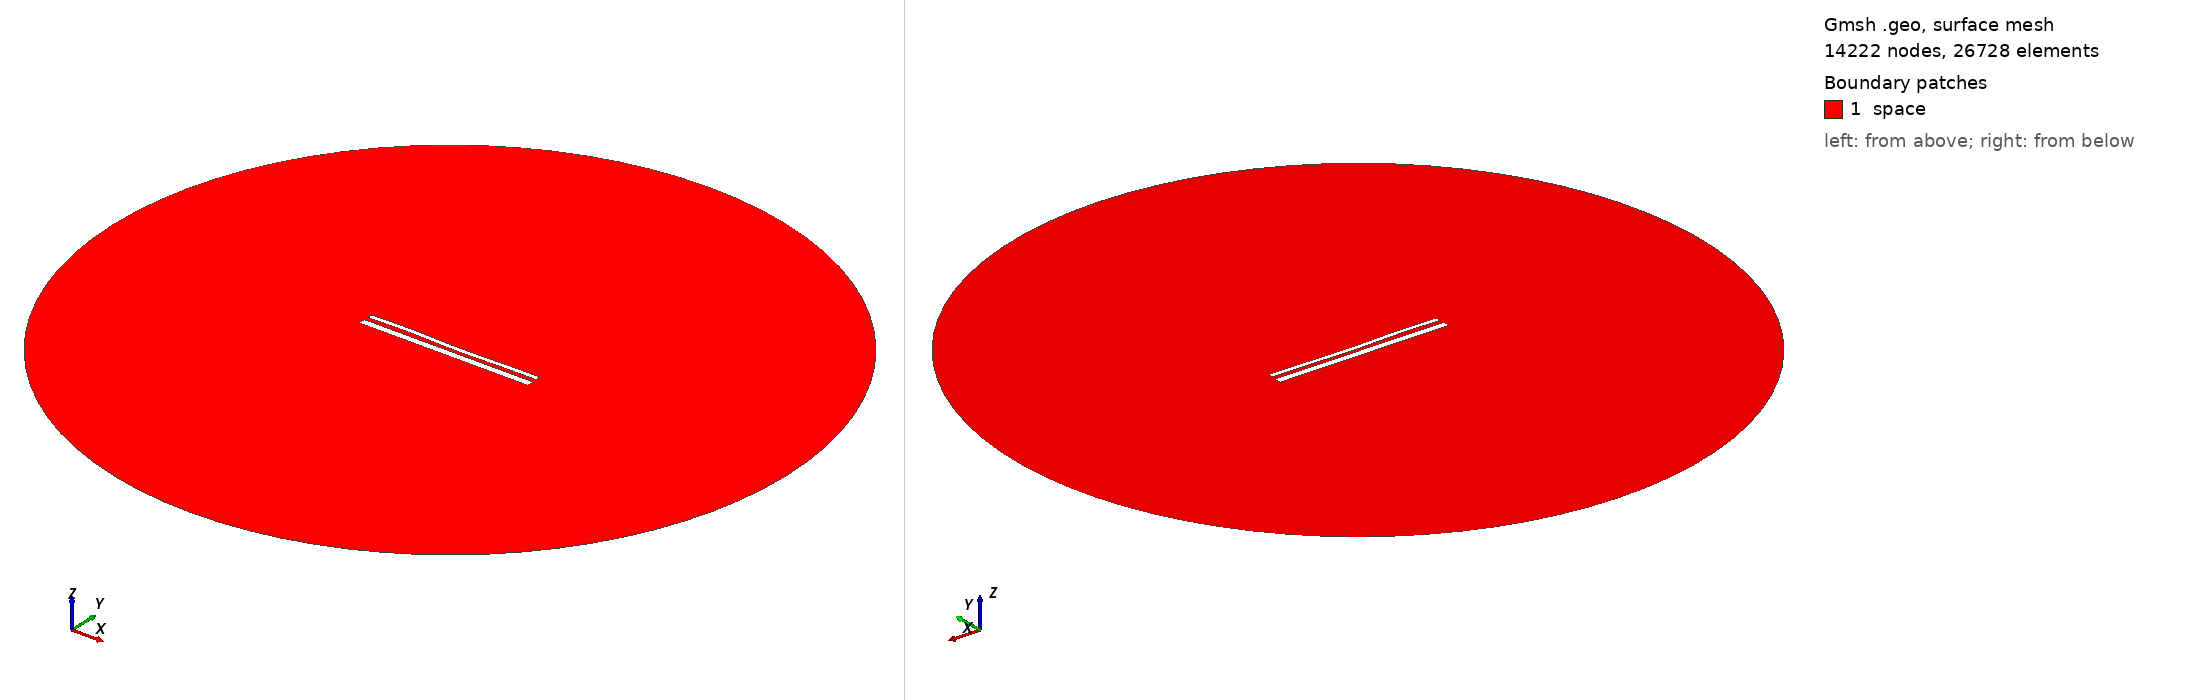

Gmsh geometry script, surface-meshed: 14222 nodes, 26728 surface elements. Boundary patches (legend numbers): 1 space. Left view from above one corner, right view from below the opposite corner. Legend entries are the model's physical surfaces. The drawing asked Gmsh for element sizes between 1% and 20% of the model's largest extent; the script's own settings can give other sizes.

=== 15025.geo (drawn) ===
//---------------------------------------
// Geometry kernel
//---------------------------------------

SetFactory("OpenCASCADE");



//---------------------------------------
// Parameters of the geometry
//---------------------------------------

// Overetch of the upper plate
overetch = 0.5;

// Distance between the plates
distance = 2.5;

// Discretization over the x axis (for the deformation)
nx = 50; 

// Length of the plate
L = 100 - overetch; 

// Number of modes
n = 4; 

// 1st mode coefficient
coeff(1) = -0.15;
beta(1) = 0.596864 * 3.1415926535 / L;

// 2nd mode coefficient
coeff(2) = -0.15;
beta(2) = 1.49418 * 3.1415926535 / L;

// 3rd mode coefficient
coeff(3) = 0.15;
beta(3) = 2.50025 * 3.1415926535 / L;

// 4th mode coefficient
coeff(4) = 0.15;
beta(4) = 3.49999 * 3.1415926535 / L;



//---------------------------------------
// Upper plate (deformed rectangle)
//---------------------------------------

// Coordiantes of the upper plate
xmin = -50;
xmax = 50 - overetch;

// Height of the upper plate
yheight = 4 - 2 * overetch;

// Indexes of the points
UpperID[] = {};
LowerID[] = {};
LeftID[] = {};
RightID[] = {};

// Point index
p = 1;

// Horizontal edges
For i In {1:nx}
    x = xmin + (i-1)*(xmax - xmin)/(nx-1);

    y_bottom = distance / 2 + overetch;
    For j In {1:n}
        C = (Cosh(beta(j)*L) + Cos(beta(j)*L)) / (Sinh(beta(j)*L) + Sin(beta(j)*L));
        y_bottom  = y_bottom + coeff(j) * (Cosh(beta(j)*(x+50)) - Cos(beta(j)*(x+50)) - C * (Sinh(beta(j)*(x+50)) - Sin(beta(j)*(x+50))));
    EndFor

    y_top = y_bottom + yheight;

    Point(p) = {x, y_top, 0, 1.0};
    UpperID[i] = p;
    p = p + 1;

    Point(p) = {x, y_bottom, 0, 1.0};
    LowerID[i] = p;
    p = p + 1;
EndFor

// Create point lists
UpperPts[] = {}; LowerPts[] = {};
For i In {1:nx}
  UpperPts[] += {UpperID[i]};
  LowerPts[] += {LowerID[i]};
EndFor

// Build splines
Spline(1) = {UpperPts[]};
Spline(2) = {LowerPts[]};
Line(3) = {LowerPts[nx-1], UpperPts[nx-1]};
Line(4) = {LowerPts[0], UpperPts[0]};

// Build the plane surface
Curve Loop(1) = {2, 3, -1, -4};
Plane Surface(1) = {1};



//---------------------------------------
// Lower plate (rectangle)
//---------------------------------------

// Vertices
Point(1001) = {-50, -1, 0, 1.0};
Point(1002) = { 50, -1, 0, 1.0};
Point(1003) = { 50,  -5, 0, 1.0};
Point(1004) = {-50,  -5, 0, 1.0};

// Edges
Line(5) = {1001, 1002};
Line(6) = {1002, 1003};
Line(7) = {1003, 1004};
Line(8) = {1004, 1001};

// Plane surface
Line Loop(2) = {5, 6, 7, 8};
Plane Surface(2) = {2}; 



//---------------------------------------
// Outer (fictious) boundary
//---------------------------------------

// Points
Point(1005) = {0, 0, 0};       // Center
Point(1006) = {200, 0, 0};     // Start point
Point(1007) = {0, 200, 0};     // 90 degrees
Point(1008) = {-200, 0, 0};    // 180 degrees
Point(1009) = {0, -200, 0};    // 270 degrees

// Circle arcs (each needs start, center, end)
Circle(9) = {1006, 1005, 1007};
Circle(10) = {1007, 1005, 1008};
Circle(11) = {1008, 1005, 1009};
Circle(12) = {1009, 1005, 1006};

// Plane surface for the entire domain
Curve Loop(3) = {9, 10, 11, 12};
Surface(3) = {3};

// Subtract the plates from the whole domain to obtain the actual domain where we want to solve the equations
BooleanDifference{ Surface{3}; Delete; }{ Surface{1}; Surface{2}; Delete; }




//---------------------------------------
// Transfinite Lines/Curves
//---------------------------------------

// Set the number of points on the boundaries
r = 7;

// Plates
Transfinite Curve {1, 2} = 50*r Using Progression 1;
Transfinite Curve {3, 4} = 2*r Using Progression 1;
Transfinite Line {5, 7} = 50*r Using Progression 1;
Transfinite Line {6, 8} = 2*r Using Progression 1;

// Outer boundary
Transfinite Line {9, 10, 11, 12} = 20 Using Progression 1;



//---------------------------------------
// Physical groups
//---------------------------------------                

// Physical curves (boundaries)
Physical Line("force_segment", 10) = {2};
Physical Line("upper_plate", 11) = {1, 3, 4};
Physical Line("lower_plate", 12) = {5, 6, 7, 8};
Physical Line("boundary", 20) = {9, 10, 11, 12};

// Physical Surfaces
Physical Surface("space", 30) = {3};



//---------------------------------------
// 6. Generate the Mesh
//---------------------------------------

// 2D mesh generation
Mesh 2;
